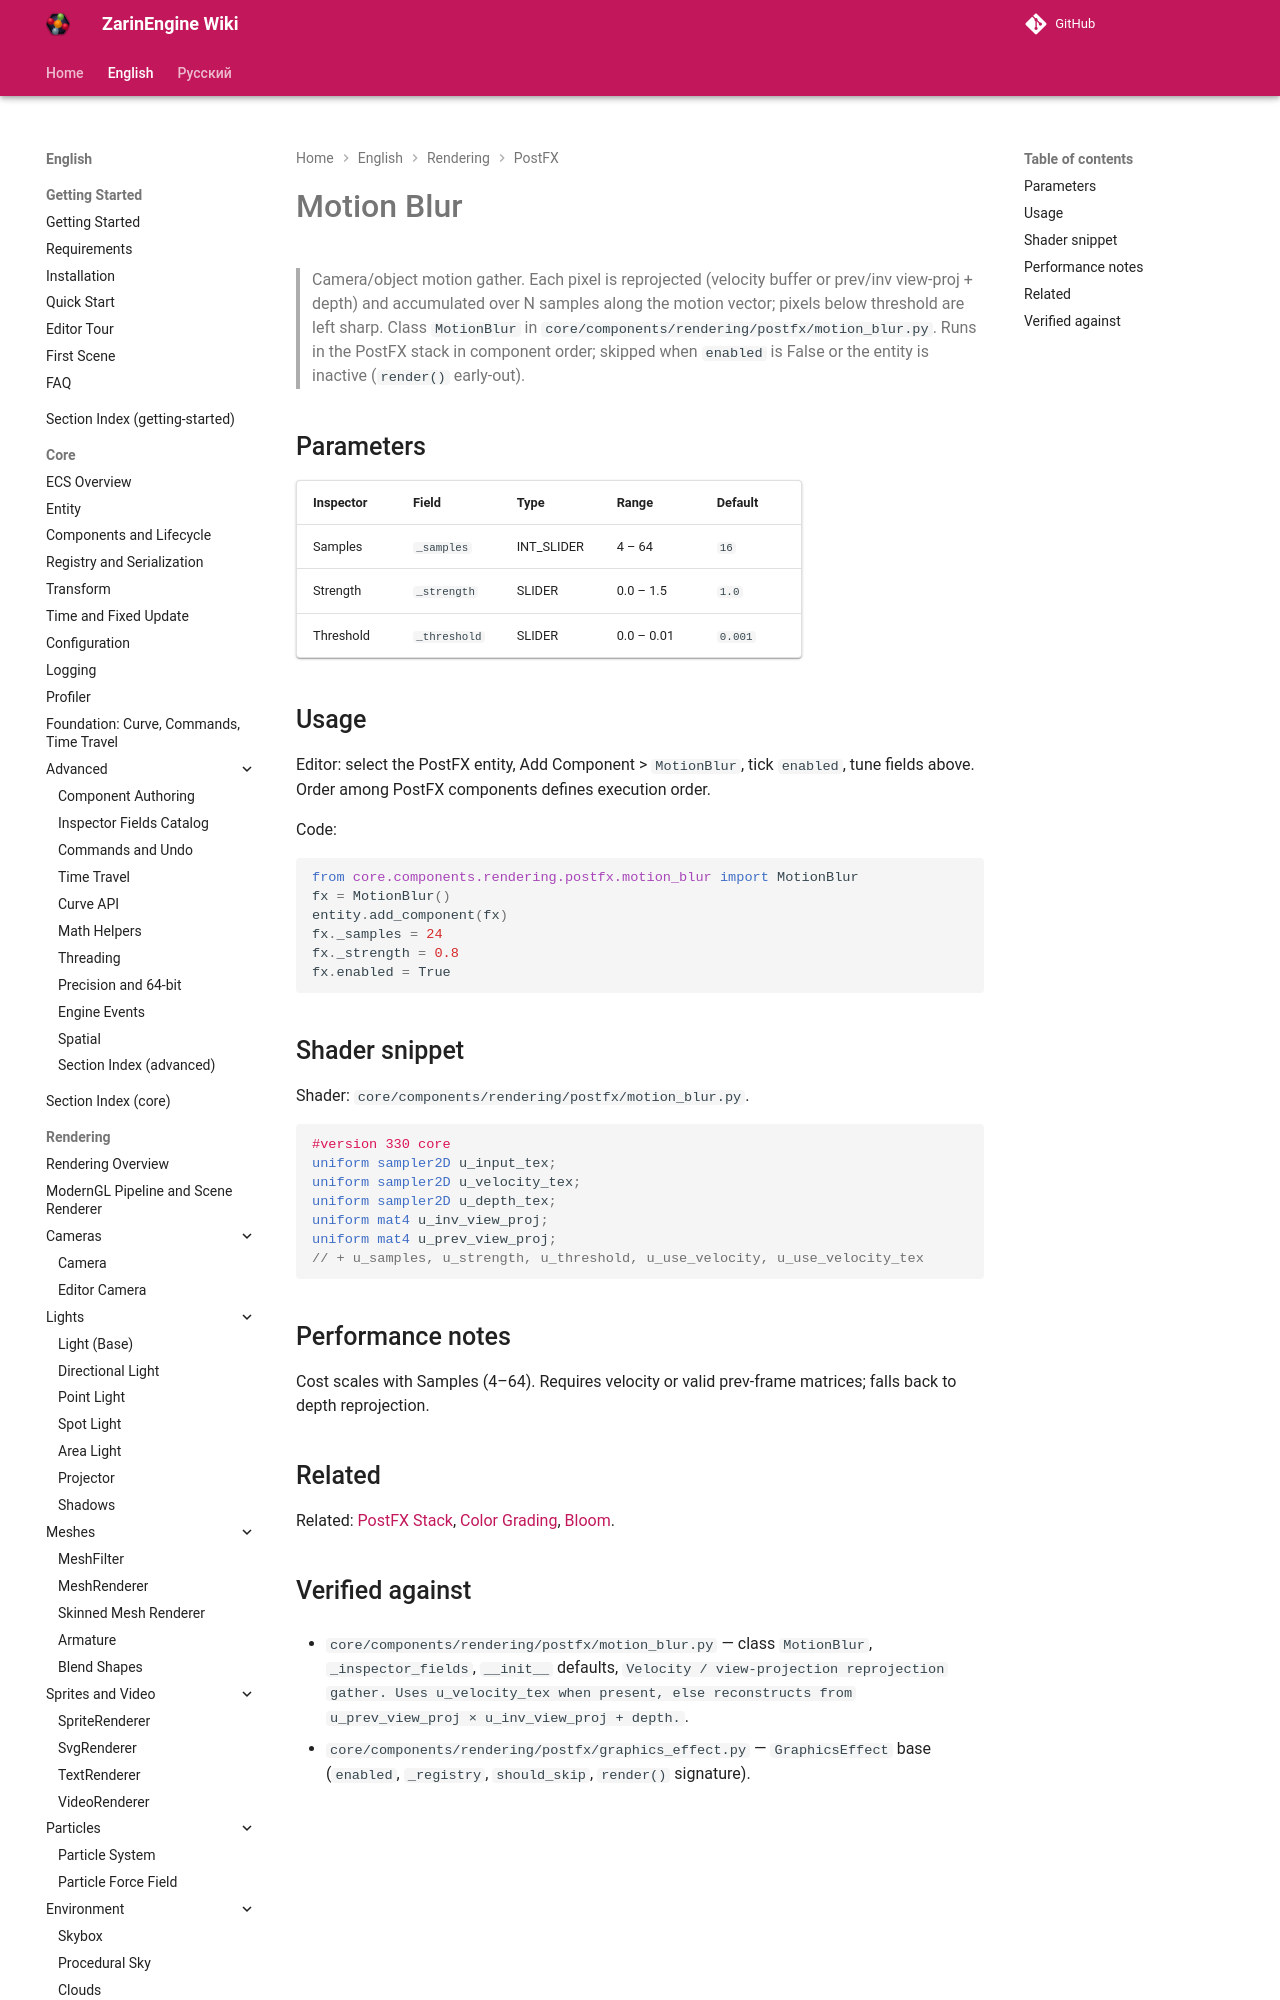

repository: EgorKonstrukt/ZarinEngineWiki · page: en/rendering/postfx/motion-blur/index.html · generator: mkdocs

# Motion Blur

> Camera/object motion gather. Each pixel is reprojected (velocity buffer or prev/inv view-proj + depth) and accumulated over N samples along the motion vector; pixels below threshold are left sharp. Class `MotionBlur` in `core/components/rendering/postfx/motion_blur.py`. Runs in the PostFX stack in component order; skipped when `enabled` is False or the entity is inactive (`render()` e
